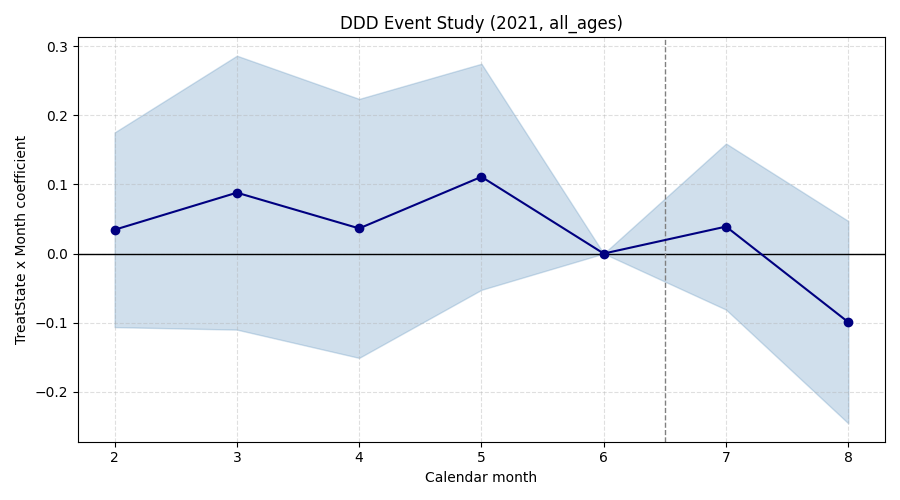

The data file committed next to this chart (first rows):
subgroup, month, coef, stderr, pval, pretrend_ok
ddd, 2, 0.03446, 0.07191, 0.6318, True
ddd, 3, 0.08817, 0.1012, 0.3835, True
ddd, 4, 0.03643, 0.09566, 0.7033, True
ddd, 5, 0.1111, 0.0835, 0.1832, True
ddd, 6, 0.0, 0.0, 1.0, True
ddd, 7, 0.03907, 0.06134, 0.5242, True
ddd, 8, -0.09935, 0.07473, 0.1837, True
